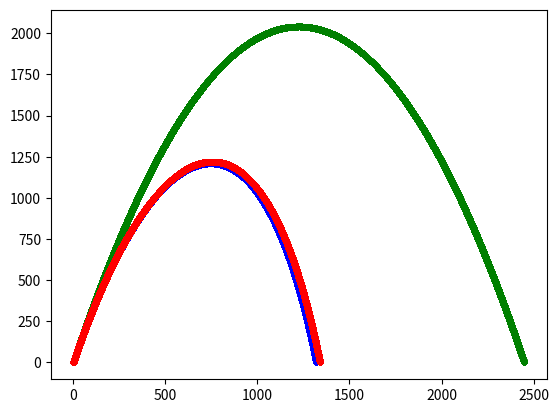

Write the Python code that produced this figure.
# -*- coding: utf-8 -*-
"""
Created on Tue Sep  4 13:28:41 2018

@author: Mikelobe
"""

import numpy as np
import matplotlib.pyplot as plt

#Simple Projectile Motion

x0=0 #initial position
y0=0
t0=0 #initial time
v0y=200 #initial velocity
v0x=60
tfin=100
Nsteps=1000000
Fx=0 #force in x
Fy=-9.8 #force in y
m=1 #mass
t=np.linspace(t0,tfin,Nsteps+1)
x=np.zeros(Nsteps+1)
x[0]=x0
y=np.zeros(Nsteps+1)
y[0]=y0
vx=np.zeros(Nsteps+1)
vx[0]=v0x
vy=np.zeros(Nsteps+1)
vy[0]=v0y
dt=(tfin-t0)/Nsteps #slight changes in time
for i in range(1,Nsteps+1): #loop for projectile motion
    x[i]=x[i-1]+vx[i-1]*dt
    vx[i]=vx[i-1]+(Fx/m)*dt
    y[i]=y[i-1]+vy[i-1]*dt
    vy[i]=vy[i-1]+(Fy/m)*dt
    if y[i]<0: #how the loop knows when to stop
        print('Total time', i*dt) #print max value of time
        break
plt.plot(x,y,'g.') #plot the loop
print('max in x=',np.max(x),'max in y=',np.max(y)) #print max values of x and y

#Air Resistance


t=np.linspace(t0,tfin,Nsteps+1)
x=np.zeros(Nsteps+1)
x[0]=x0
y=np.zeros(Nsteps+1)
y[0]=y0
vx=np.zeros(Nsteps+1)
vx[0]=v0x
vy=np.zeros(Nsteps+1)
vy[0]=v0y
dt=(tfin-t0)/Nsteps
for i in range(1,Nsteps+1):
    x[i]=x[i-1]+vx[i-1]*dt
    vx[i]=vx[i-1]+(Fx/m)*dt
    y[i]=y[i-1]+vy[i-1]*dt
    vy[i]=vy[i-1]+(Fy/m)*dt
    Fx=-0.0004*vx[i-1]**2
    Fy=-9.8-(0.0004*vy[i-1]**2)
    if y[i]<0:
        print('Total time', i*dt)
        break
plt.plot(x,y,'b.')
print('max in x=',np.max(x),'max in y=',np.max(y))

#Change in Air Resistance


t=np.linspace(t0,tfin,Nsteps+1)
x=np.zeros(Nsteps+1)
x[0]=x0
y=np.zeros(Nsteps+1)
y[0]=y0
vx=np.zeros(Nsteps+1)
vx[0]=v0x
vy=np.zeros(Nsteps+1)
vy[0]=v0y
dt=(tfin-t0)/Nsteps
for i in range(1,Nsteps+1):
    x[i]=x[i-1]+vx[i-1]*dt
    vx[i]=vx[i-1]+(Fx/m)*dt
    y[i]=y[i-1]+vy[i-1]*dt
    vy[i]=vy[i-1]+(Fy/m)*dt
    Fx=-((0.0004*vx[i-1]**2)*(1-(0.000022*y[i-1]))**(2.5))
    Fy=-9.8-((0.0004*vy[i-1]**2)*(1-(0.000022*y[i-1]))**(2.5))
    if y[i]<0:
        print('Total time', i*dt)
        break
plt.plot(x,y,'y.')
print('max in x=',np.max(x),'max in y=',np.max(y))


#Changes in Gravity

t=np.linspace(t0,tfin,Nsteps+1)
x=np.zeros(Nsteps+1)
x[0]=x0
y=np.zeros(Nsteps+1)
y[0]=y0
vx=np.zeros(Nsteps+1)
vx[0]=v0x
vy=np.zeros(Nsteps+1)
vy[0]=v0y
dt=(tfin-t0)/Nsteps
for i in range(1,Nsteps+1):
    x[i]=x[i-1]+vx[i-1]*dt
    vx[i]=vx[i-1]+(Fx/m)*dt
    y[i]=y[i-1]+vy[i-1]*dt
    vy[i]=vy[i-1]+(Fy/m)*dt
    Fx=-((0.0004*vx[i-1]**2)*(1-(0.000022*y[i-1]))**(2.5))
    Fy=-9.8-((0.0004*vy[i-1]**2)*(1-(0.000022*y[i-1]))**(2.5))
    if y[i]<0:
        print('Total time', i*dt)
        break
plt.plot(x,y,'r.')
print('max in x=',np.max(x),'max in y=',np.max(y))